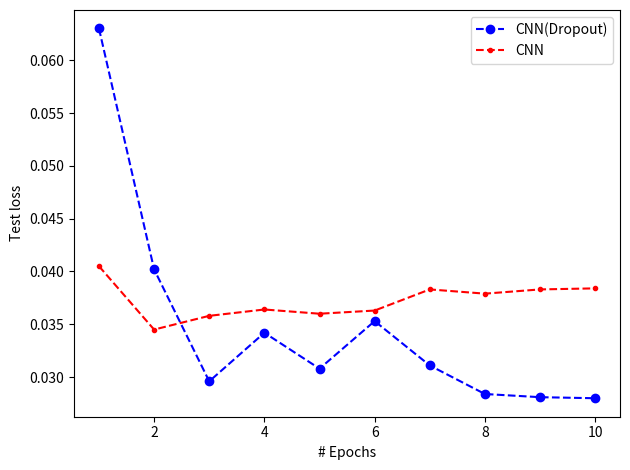

Write Python code to recreate this figure.
import numpy as np
import matplotlib
import matplotlib.pyplot as plt
import argparse

if __name__ == "__main__":
    t = np.arange(1,11,1)
    mlp = {'train_accuracy': [0.95414, 0.97714, 0.98098, 0.93198, 0.99166, 0.99422, 0.99504, 0.993, 0.9961, 0.9952], 'validation_accuracy': [0.953, 0.9682, 0.9685, 0.9247, 0.9776, 0.9798, 0.9782, 0.9759, 0.9789, 0.9788], 'train_loss': [0.14611843527482027, 0.07132097222743923, 0.056205069701519894, 0.3406747417199354, 0.025020832143308025, 0.017115700325237453, 0.015872456081713116, 0.022286399866280972, 0.01174395987227517, 0.013664906140044602], 'validation_loss': [0.15438071526558775, 0.10201827949830646, 0.09938103202843356, 0.36329022301764974, 0.08438816027548024, 0.08213235570807893, 0.08284839168127885, 0.09607678819562436, 0.08593169898030795, 0.09431417610033066]}
    cnn = {'test_loss':[0.0405,0.0345,0.0358,0.0364,0.0360,0.0363,0.0383,0.0379,0.0383,0.0384], 'train_loss':[0.3235179,0.0386971,0.0074444,0.005347,0.0005758,0.0010112,0.0193162,0.000363,0.0001787,0.0001308]}
    cnn_drop = {'test_loss':[0.0630,0.0402,0.0296,0.0342,0.0308,0.0353,0.0311,0.0284,0.0281,0.0280],'train_loss':[0.3984375,0.081228,0.0494224,0.0400789,0.0320605,0.0353155,0.0669841,0.0111027,0.0174986,0.0272274]}
    # plt.plot(t,mlp['train_loss'], linestyle='--', marker='o', color='b')
    # plt.plot(t,cnn['train_loss'], linestyle='--', marker='.', color='r')
    # plt.legend(('MLP','CNN'))
    # plt.xlabel('# Epochs')
    # plt.ylabel('Training loss')
    # plt.xscale('log')
    # plt.tight_layout()
    # plt.savefig('cnn1.png')
    # plt.plot(t,mlp['validation_loss'], linestyle='--', marker='o', color='b')
    # plt.plot(t,cnn['test_loss'], linestyle='--', marker='.', color='r')
    # plt.legend(('MLP','CNN'))
    # plt.xlabel('# Epochs')
    # plt.ylabel('Test loss')
    # plt.tight_layout()
    # plt.savefig('cnn2.png')
    
    # plt.plot(t,cnn_drop['train_loss'], linestyle='--', marker='o', color='b')
    # plt.plot(t,cnn['train_loss'], linestyle='--', marker='.', color='r')
    # plt.legend(('CNN(Dropout)','CNN'))
    # plt.xlabel('# Epochs')
    # plt.ylabel('Train loss')
    # plt.tight_layout()
    # plt.savefig('cnn3.png')
    plt.plot(t,cnn_drop['test_loss'], linestyle='--', marker='o', color='b')
    plt.plot(t,cnn['test_loss'], linestyle='--', marker='.', color='r')
    plt.legend(('CNN(Dropout)','CNN'))
    plt.xlabel('# Epochs')
    plt.ylabel('Test loss')
    plt.tight_layout()
    plt.savefig('cnn4.png')
